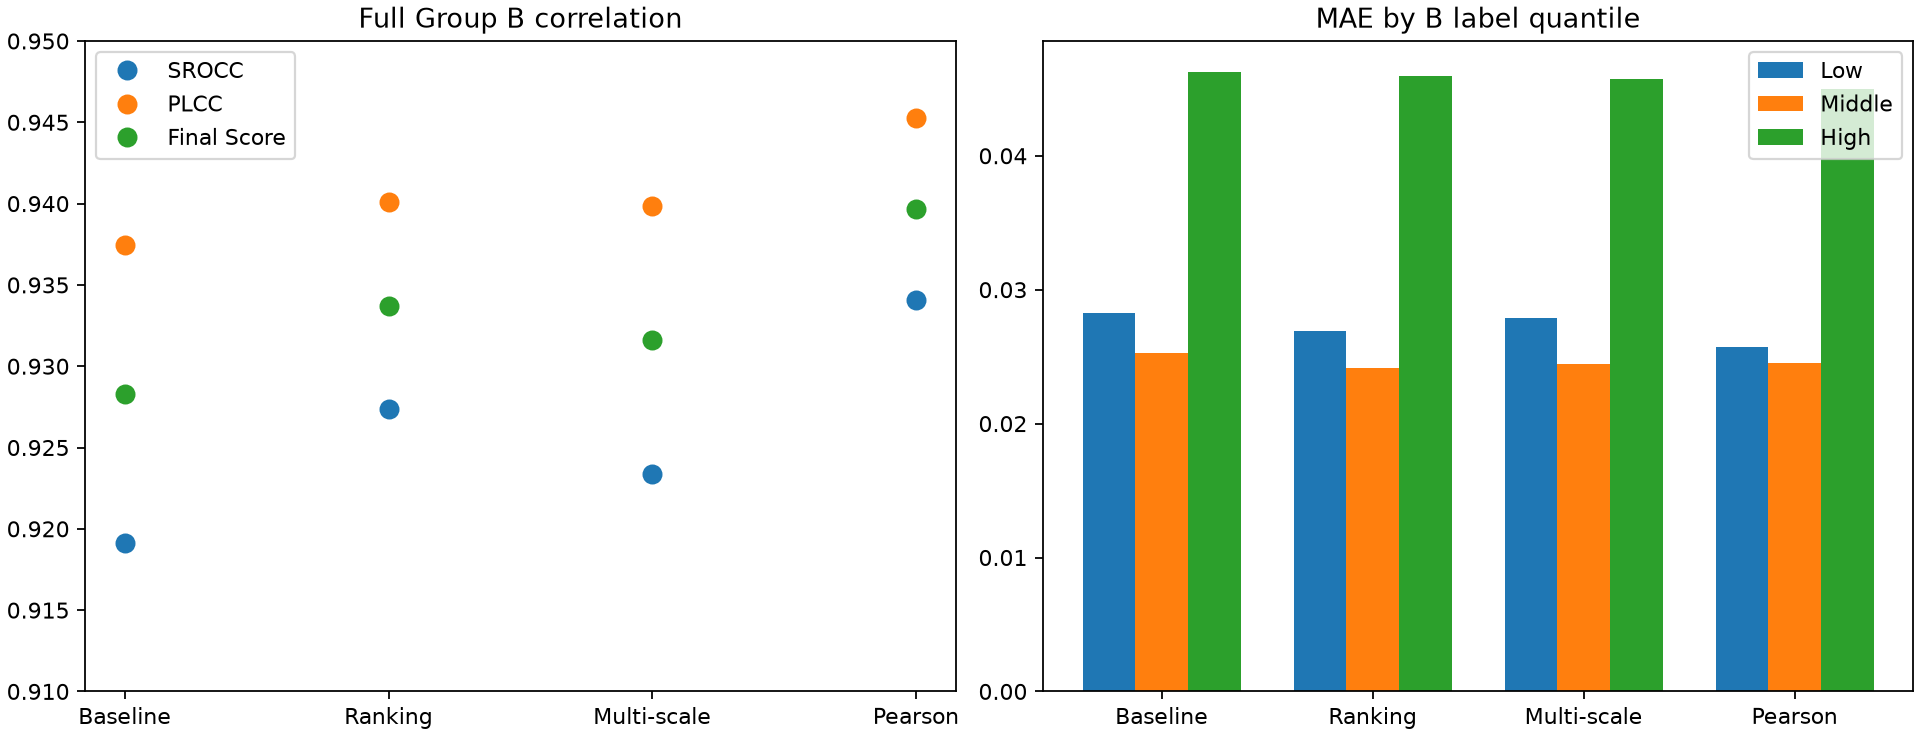

Values plotted in this chart, from the file beside it:
Experiment, Model, Loss, SROCC, PLCC, Final Score, MAE, RMSE, Params, FLOPs, Best Epoch, B Samples
Baseline, MobileNetV3-Small, SmoothL1, 0.9191, 0.9375, 0.9283, 0.03324, 0.04625, 1518881, 58626560, 28, 9226
Ranking, MobileNetV3-Small, SmoothL1 + 0.25 Ranking, 0.9274, 0.9401, 0.9337, 0.03234, 0.04525, 1518881, 58626560, 24, 9226
Multi-scale, MobileNetV3-Small + scale fusion, SmoothL1, 0.9234, 0.9398, 0.9316, 0.03271, 0.04556, 1519969, 58654272, 29, 9226
Pearson, MobileNetV3-Small, SmoothL1 + 0.5 Pearson, 0.9341, 0.9453, 0.9397, 0.03176, 0.04495, 1518881, 58626560, 24, 9226
